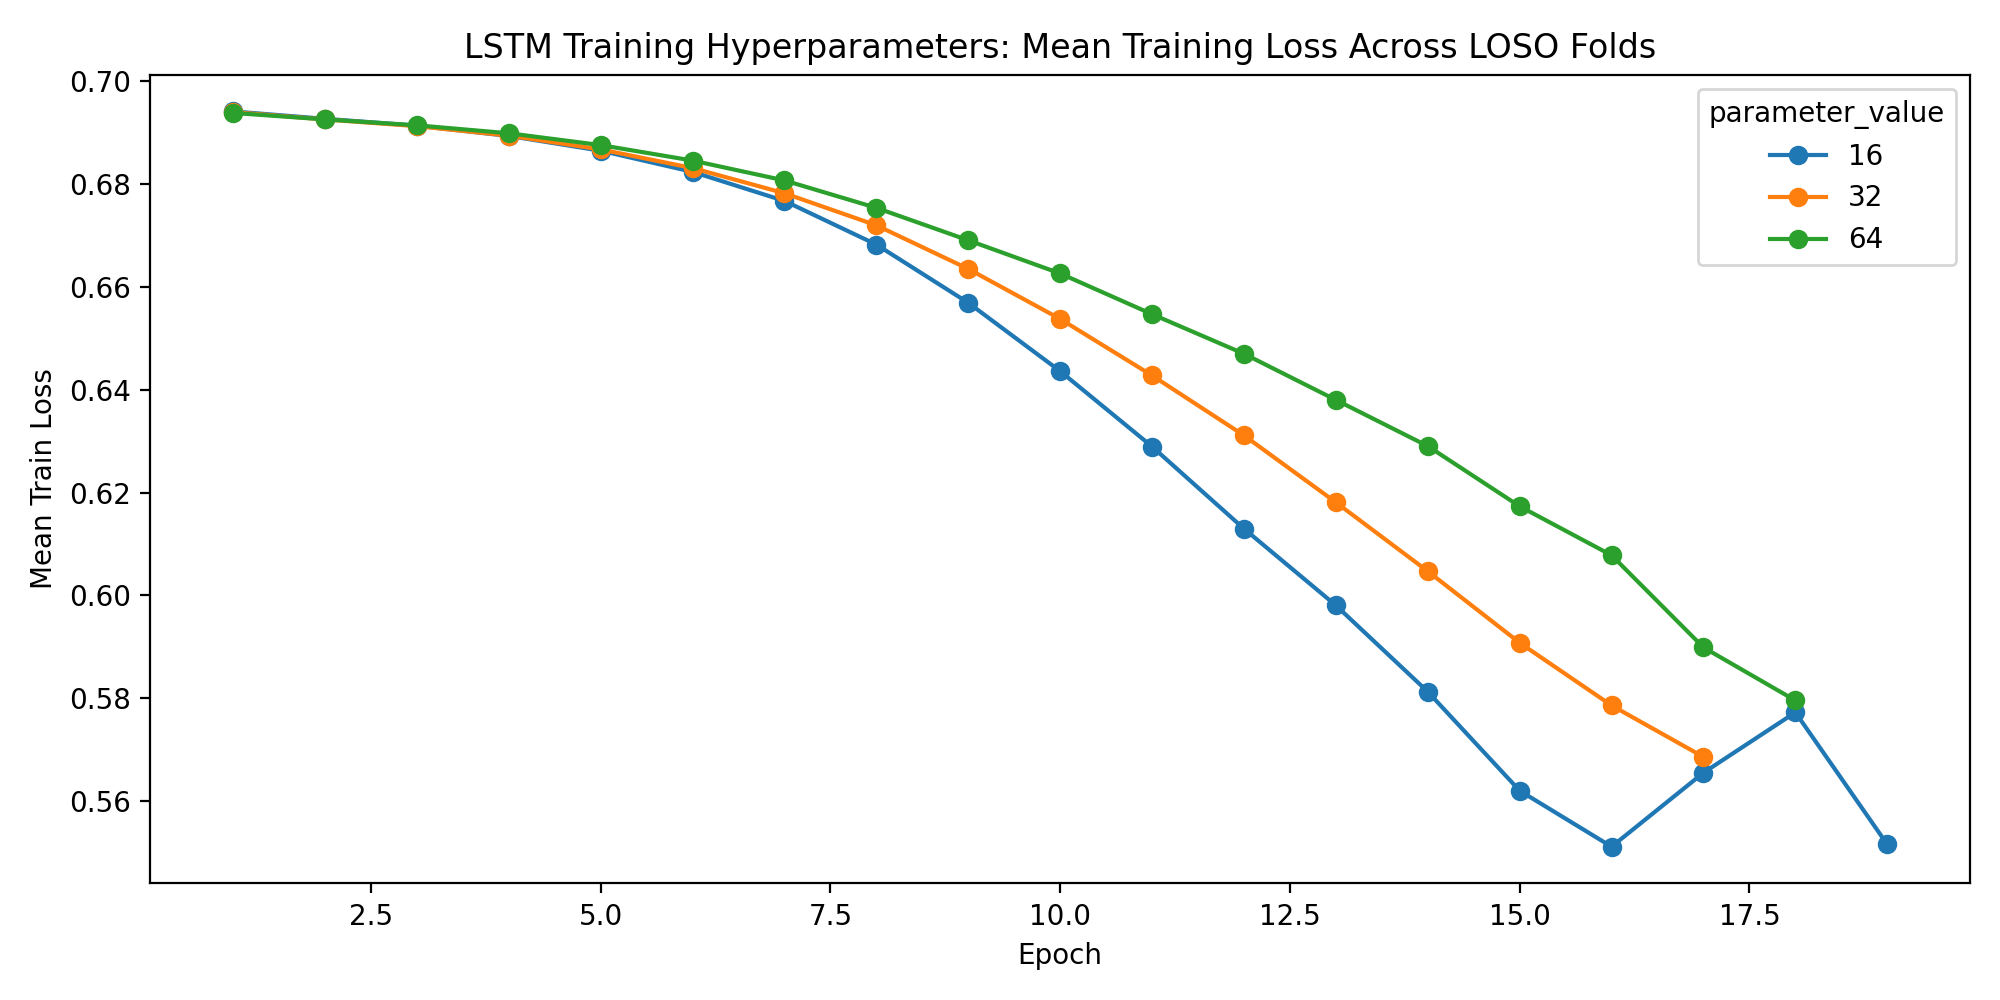

Source data for this figure (header and first rows):
parameter_name, parameter_value, fold, subject, epoch, train_loss, val_loss, learning_rate, hidden_size, num_layers, dropout_rate, bidirectional, batch_size, epochs, weight_decay, validation_fraction, early_stopping_patience, lr_scheduler_patience, lr_scheduler_factor, use_class_weight, seed
batch_size, 16, 1, 1, 1, 0.6937, 0.6924, 0.001, 64, 2, 0.3, False, 16, 75, 0.0, 0.1, 10, 5, 0.5, True, 42
batch_size, 16, 1, 1, 2, 0.6922, 0.6899, 0.001, 64, 2, 0.3, False, 16, 75, 0.0, 0.1, 10, 5, 0.5, True, 42
batch_size, 16, 1, 1, 3, 0.6902, 0.6923, 0.001, 64, 2, 0.3, False, 16, 75, 0.0, 0.1, 10, 5, 0.5, True, 42
batch_size, 16, 1, 1, 4, 0.6869, 0.6918, 0.001, 64, 2, 0.3, False, 16, 75, 0.0, 0.1, 10, 5, 0.5, True, 42
batch_size, 16, 1, 1, 5, 0.6847, 0.707, 0.001, 64, 2, 0.3, False, 16, 75, 0.0, 0.1, 10, 5, 0.5, True, 42
batch_size, 16, 1, 1, 6, 0.6795, 0.7021, 0.001, 64, 2, 0.3, False, 16, 75, 0.0, 0.1, 10, 5, 0.5, True, 42
batch_size, 16, 1, 1, 7, 0.6725, 0.714, 0.001, 64, 2, 0.3, False, 16, 75, 0.0, 0.1, 10, 5, 0.5, True, 42
batch_size, 16, 1, 1, 8, 0.6629, 0.7219, 0.001, 64, 2, 0.3, False, 16, 75, 0.0, 0.1, 10, 5, 0.5, True, 42
batch_size, 16, 1, 1, 9, 0.6481, 0.7411, 0.001, 64, 2, 0.3, False, 16, 75, 0.0, 0.1, 10, 5, 0.5, True, 42
batch_size, 16, 1, 1, 10, 0.6395, 0.7519, 0.001, 64, 2, 0.3, False, 16, 75, 0.0, 0.1, 10, 5, 0.5, True, 42
batch_size, 16, 1, 1, 11, 0.6235, 0.7579, 0.001, 64, 2, 0.3, False, 16, 75, 0.0, 0.1, 10, 5, 0.5, True, 42
batch_size, 16, 1, 1, 12, 0.6134, 0.786, 0.001, 64, 2, 0.3, False, 16, 75, 0.0, 0.1, 10, 5, 0.5, True, 42
batch_size, 16, 2, 2, 1, 0.6944, 0.6932, 0.001, 64, 2, 0.3, False, 16, 75, 0.0, 0.1, 10, 5, 0.5, True, 42
batch_size, 16, 2, 2, 2, 0.693, 0.6939, 0.001, 64, 2, 0.3, False, 16, 75, 0.0, 0.1, 10, 5, 0.5, True, 42
batch_size, 16, 2, 2, 3, 0.6915, 0.6915, 0.001, 64, 2, 0.3, False, 16, 75, 0.0, 0.1, 10, 5, 0.5, True, 42
batch_size, 16, 2, 2, 4, 0.688, 0.6979, 0.001, 64, 2, 0.3, False, 16, 75, 0.0, 0.1, 10, 5, 0.5, True, 42
batch_size, 16, 2, 2, 5, 0.6862, 0.7015, 0.001, 64, 2, 0.3, False, 16, 75, 0.0, 0.1, 10, 5, 0.5, True, 42
batch_size, 16, 2, 2, 6, 0.6824, 0.7066, 0.001, 64, 2, 0.3, False, 16, 75, 0.0, 0.1, 10, 5, 0.5, True, 42
batch_size, 16, 2, 2, 7, 0.6755, 0.7088, 0.001, 64, 2, 0.3, False, 16, 75, 0.0, 0.1, 10, 5, 0.5, True, 42
batch_size, 16, 2, 2, 8, 0.6682, 0.7229, 0.001, 64, 2, 0.3, False, 16, 75, 0.0, 0.1, 10, 5, 0.5, True, 42
batch_size, 16, 2, 2, 9, 0.6618, 0.7232, 0.001, 64, 2, 0.3, False, 16, 75, 0.0, 0.1, 10, 5, 0.5, True, 42
batch_size, 16, 2, 2, 10, 0.639, 0.7527, 0.001, 64, 2, 0.3, False, 16, 75, 0.0, 0.1, 10, 5, 0.5, True, 42
batch_size, 16, 2, 2, 11, 0.6292, 0.7553, 0.001, 64, 2, 0.3, False, 16, 75, 0.0, 0.1, 10, 5, 0.5, True, 42
batch_size, 16, 2, 2, 12, 0.6129, 0.794, 0.001, 64, 2, 0.3, False, 16, 75, 0.0, 0.1, 10, 5, 0.5, True, 42
batch_size, 16, 2, 2, 13, 0.6011, 0.8144, 0.001, 64, 2, 0.3, False, 16, 75, 0.0, 0.1, 10, 5, 0.5, True, 42
batch_size, 16, 3, 3, 1, 0.6946, 0.692, 0.001, 64, 2, 0.3, False, 16, 75, 0.0, 0.1, 10, 5, 0.5, True, 42
batch_size, 16, 3, 3, 2, 0.6926, 0.6923, 0.001, 64, 2, 0.3, False, 16, 75, 0.0, 0.1, 10, 5, 0.5, True, 42
batch_size, 16, 3, 3, 3, 0.6914, 0.6929, 0.001, 64, 2, 0.3, False, 16, 75, 0.0, 0.1, 10, 5, 0.5, True, 42
batch_size, 16, 3, 3, 4, 0.6885, 0.6902, 0.001, 64, 2, 0.3, False, 16, 75, 0.0, 0.1, 10, 5, 0.5, True, 42
batch_size, 16, 3, 3, 5, 0.6866, 0.6927, 0.001, 64, 2, 0.3, False, 16, 75, 0.0, 0.1, 10, 5, 0.5, True, 42
batch_size, 16, 3, 3, 6, 0.6829, 0.7002, 0.001, 64, 2, 0.3, False, 16, 75, 0.0, 0.1, 10, 5, 0.5, True, 42
batch_size, 16, 3, 3, 7, 0.6751, 0.7062, 0.001, 64, 2, 0.3, False, 16, 75, 0.0, 0.1, 10, 5, 0.5, True, 42
batch_size, 16, 3, 3, 8, 0.6687, 0.7136, 0.001, 64, 2, 0.3, False, 16, 75, 0.0, 0.1, 10, 5, 0.5, True, 42
batch_size, 16, 3, 3, 9, 0.6533, 0.7182, 0.001, 64, 2, 0.3, False, 16, 75, 0.0, 0.1, 10, 5, 0.5, True, 42
batch_size, 16, 3, 3, 10, 0.6476, 0.7363, 0.001, 64, 2, 0.3, False, 16, 75, 0.0, 0.1, 10, 5, 0.5, True, 42
batch_size, 16, 3, 3, 11, 0.6215, 0.781, 0.001, 64, 2, 0.3, False, 16, 75, 0.0, 0.1, 10, 5, 0.5, True, 42
batch_size, 16, 3, 3, 12, 0.6014, 0.7862, 0.001, 64, 2, 0.3, False, 16, 75, 0.0, 0.1, 10, 5, 0.5, True, 42
batch_size, 16, 3, 3, 13, 0.589, 0.7953, 0.001, 64, 2, 0.3, False, 16, 75, 0.0, 0.1, 10, 5, 0.5, True, 42
batch_size, 16, 3, 3, 14, 0.5756, 0.8296, 0.001, 64, 2, 0.3, False, 16, 75, 0.0, 0.1, 10, 5, 0.5, True, 42
batch_size, 16, 4, 4, 1, 0.694, 0.692, 0.001, 64, 2, 0.3, False, 16, 75, 0.0, 0.1, 10, 5, 0.5, True, 42
batch_size, 16, 4, 4, 2, 0.6929, 0.6943, 0.001, 64, 2, 0.3, False, 16, 75, 0.0, 0.1, 10, 5, 0.5, True, 42
batch_size, 16, 4, 4, 3, 0.6923, 0.6906, 0.001, 64, 2, 0.3, False, 16, 75, 0.0, 0.1, 10, 5, 0.5, True, 42
batch_size, 16, 4, 4, 4, 0.6895, 0.6963, 0.001, 64, 2, 0.3, False, 16, 75, 0.0, 0.1, 10, 5, 0.5, True, 42
batch_size, 16, 4, 4, 5, 0.6836, 0.6973, 0.001, 64, 2, 0.3, False, 16, 75, 0.0, 0.1, 10, 5, 0.5, True, 42
batch_size, 16, 4, 4, 6, 0.6833, 0.703, 0.001, 64, 2, 0.3, False, 16, 75, 0.0, 0.1, 10, 5, 0.5, True, 42
batch_size, 16, 4, 4, 7, 0.6753, 0.7007, 0.001, 64, 2, 0.3, False, 16, 75, 0.0, 0.1, 10, 5, 0.5, True, 42
batch_size, 16, 4, 4, 8, 0.667, 0.7185, 0.001, 64, 2, 0.3, False, 16, 75, 0.0, 0.1, 10, 5, 0.5, True, 42
batch_size, 16, 4, 4, 9, 0.6603, 0.7394, 0.001, 64, 2, 0.3, False, 16, 75, 0.0, 0.1, 10, 5, 0.5, True, 42
batch_size, 16, 4, 4, 10, 0.6326, 0.7789, 0.001, 64, 2, 0.3, False, 16, 75, 0.0, 0.1, 10, 5, 0.5, True, 42
batch_size, 16, 4, 4, 11, 0.6225, 0.7799, 0.001, 64, 2, 0.3, False, 16, 75, 0.0, 0.1, 10, 5, 0.5, True, 42
batch_size, 16, 4, 4, 12, 0.6066, 0.7799, 0.001, 64, 2, 0.3, False, 16, 75, 0.0, 0.1, 10, 5, 0.5, True, 42
batch_size, 16, 4, 4, 13, 0.5919, 0.8462, 0.001, 64, 2, 0.3, False, 16, 75, 0.0, 0.1, 10, 5, 0.5, True, 42
batch_size, 16, 5, 5, 1, 0.6938, 0.692, 0.001, 64, 2, 0.3, False, 16, 75, 0.0, 0.1, 10, 5, 0.5, True, 42
batch_size, 16, 5, 5, 2, 0.6933, 0.69, 0.001, 64, 2, 0.3, False, 16, 75, 0.0, 0.1, 10, 5, 0.5, True, 42
batch_size, 16, 5, 5, 3, 0.6909, 0.6887, 0.001, 64, 2, 0.3, False, 16, 75, 0.0, 0.1, 10, 5, 0.5, True, 42
batch_size, 16, 5, 5, 4, 0.6903, 0.6892, 0.001, 64, 2, 0.3, False, 16, 75, 0.0, 0.1, 10, 5, 0.5, True, 42
batch_size, 16, 5, 5, 5, 0.6852, 0.6911, 0.001, 64, 2, 0.3, False, 16, 75, 0.0, 0.1, 10, 5, 0.5, True, 42
batch_size, 16, 5, 5, 6, 0.6828, 0.6939, 0.001, 64, 2, 0.3, False, 16, 75, 0.0, 0.1, 10, 5, 0.5, True, 42
batch_size, 16, 5, 5, 7, 0.6775, 0.6929, 0.001, 64, 2, 0.3, False, 16, 75, 0.0, 0.1, 10, 5, 0.5, True, 42
batch_size, 16, 5, 5, 8, 0.6689, 0.7017, 0.001, 64, 2, 0.3, False, 16, 75, 0.0, 0.1, 10, 5, 0.5, True, 42
... 4,290 more rows
